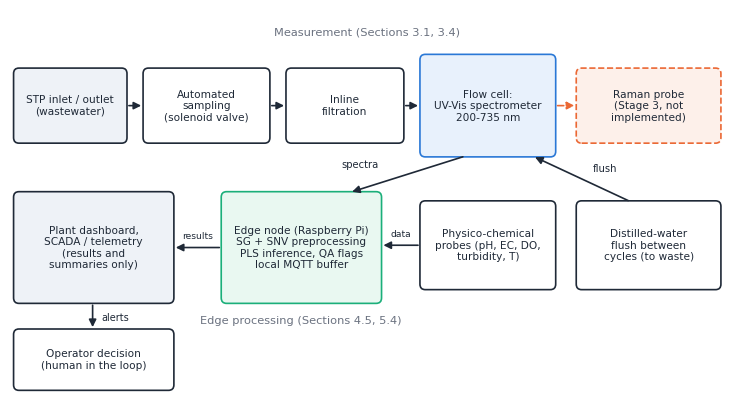
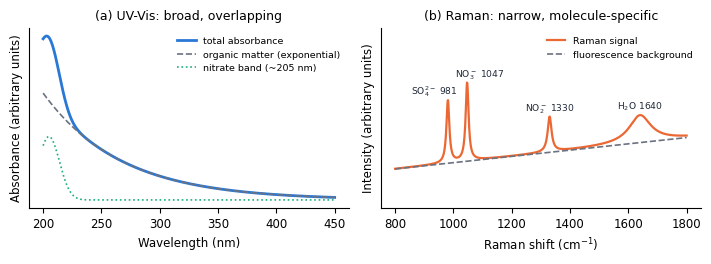

These charts were generated, in order, by the following Python code: (Note: this script raises an exception after producing the figures.)
#!/usr/bin/env python3
"""Draws the manuscript schematics (Fig. 1 architecture, Fig. 2 complementarity) and the VIP figure\n(Fig. S7) as vector graphics. Fig. 1 and Fig. 2 are conceptual; Fig. 2 uses illustrative model curves,\nnot measured spectra. Fig. S7 uses results/validation_v131/baselines_forward.json.\nUsage (repo root): python figures/make_figures.py figures/out"""
import json, sys
from pathlib import Path
import numpy as np, matplotlib; matplotlib.use("Agg")
import matplotlib.pyplot as plt
from matplotlib.patches import FancyBboxPatch, FancyArrowPatch

OUT = Path(sys.argv[1] if len(sys.argv) > 1 else "figures/out"); OUT.mkdir(parents=True, exist_ok=True)
C = {"blue": "#2a78d6", "orange": "#eb6834", "green": "#1baf7a", "grey": "#6b7280", "ink": "#1f2937", "light": "#eef2f7"}
plt.rcParams.update({"font.size": 8.5, "font.family": "DejaVu Sans"})


def box(ax, x, y, w, h, text, fc="#ffffff", ec=C["ink"], ls="-", bold=False, fs=8.2):
    ax.add_patch(FancyBboxPatch((x, y), w, h, boxstyle="round,pad=0.02,rounding_size=0.12", fc=fc, ec=ec, lw=1.2, ls=ls))
    ax.text(x + w / 2, y + h / 2, text, ha="center", va="center", fontsize=fs, color=C["ink"], weight="bold" if bold else "normal", wrap=True)


def arrow(ax, x1, y1, x2, y2, text=None, color=C["ink"], ls="-", off=(0, 0.12)):
    ax.add_patch(FancyArrowPatch((x1, y1), (x2, y2), arrowstyle="-|>", mutation_scale=11, lw=1.2, color=color, ls=ls))
    if text: ax.text((x1 + x2) / 2 + off[0], (y1 + y2) / 2 + off[1], text, ha="center", va="bottom", fontsize=7.2, color=color)


# ---------------- Fig. 1: architecture ----------------
fig, ax = plt.subplots(figsize=(7.4, 4.1)); ax.set_xlim(0, 16); ax.set_ylim(0, 8.4); ax.axis("off")
fs = 7.6
box(ax, 0.1, 5.5, 2.5, 1.6, "STP inlet / outlet\n(wastewater)", fc=C["light"], fs=fs)
box(ax, 3.0, 5.5, 2.8, 1.6, "Automated\nsampling\n(solenoid valve)", fs=fs)
box(ax, 6.2, 5.5, 2.6, 1.6, "Inline\nfiltration", fs=fs)
box(ax, 9.2, 5.2, 3.0, 2.2, "Flow cell:\nUV-Vis spectrometer\n200-735 nm", fc="#e8f1fc", ec=C["blue"], fs=fs)
box(ax, 12.7, 5.5, 3.2, 1.6, "Raman probe\n(Stage 3, not\nimplemented)", fc="#fdf0ea", ec=C["orange"], ls="--", fs=fs)
box(ax, 4.75, 2.0, 3.55, 2.4, "Edge node (Raspberry Pi)\nSG + SNV preprocessing\nPLS inference, QA flags\nlocal MQTT buffer", fc="#e9f8f1", ec=C["green"], fs=fs)
box(ax, 9.2, 2.3, 3.0, 1.9, "Physico-chemical\nprobes (pH, EC, DO,\nturbidity, T)", fs=fs)
box(ax, 12.7, 2.3, 3.2, 1.9, "Distilled-water\nflush between\ncycles (to waste)", fs=fs)
box(ax, 0.1, 2.0, 3.55, 2.4, "Plant dashboard,\nSCADA / telemetry\n(results and\nsummaries only)", fc=C["light"], fs=fs)
box(ax, 0.1, 0.1, 3.55, 1.3, "Operator decision\n(human in the loop)", fs=fs)
arrow(ax, 2.6, 6.3, 3.0, 6.3); arrow(ax, 5.8, 6.3, 6.2, 6.3); arrow(ax, 8.8, 6.3, 9.2, 6.3)
arrow(ax, 12.2, 6.3, 12.7, 6.3, color=C["orange"], ls="--")
arrow(ax, 10.2, 5.2, 7.6, 4.4); ax.text(8.25, 4.95, "spectra", fontsize=7.2, color=C["ink"], ha="right")
arrow(ax, 13.9, 4.2, 11.7, 5.2); ax.text(13.05, 4.85, "flush", fontsize=7.2, color=C["ink"], ha="left")
arrow(ax, 9.2, 3.25, 8.3, 3.25); ax.text(8.75, 3.4, "data", fontsize=6.6, color=C["ink"], ha="center", va="bottom")
arrow(ax, 4.75, 3.2, 3.65, 3.2); ax.text(4.2, 3.35, "results", fontsize=6.6, color=C["ink"], ha="center", va="bottom")
arrow(ax, 1.85, 2.0, 1.85, 1.4); ax.text(2.05, 1.6, "alerts", fontsize=7.0, color=C["ink"], ha="left")
ax.text(8.0, 7.85, "Measurement (Sections 3.1, 3.4)", ha="center", fontsize=8.2, color=C["grey"])
ax.text(6.5, 1.55, "Edge processing (Sections 4.5, 5.4)", ha="center", fontsize=8.2, color=C["grey"])
fig.tight_layout(); [fig.savefig(OUT / f"fig1_architecture.{e}", dpi=300) for e in ("png", "svg", "pdf")]; plt.close(fig)

# ---------------- Fig. 2: complementarity (illustrative curves) ----------------
fig, ax = plt.subplots(1, 2, figsize=(7.2, 2.7))
wl = np.linspace(200, 450, 400)
org = 1.2 * np.exp(-0.015 * (wl - 254)); nit = 1.6 * np.exp(-0.5 * ((wl - 205) / 9) ** 2)
ax[0].plot(wl, org + nit, color=C["blue"], lw=2, label="total absorbance")
ax[0].plot(wl, org, color=C["grey"], lw=1.2, ls="--", label="organic matter (exponential)")
ax[0].plot(wl, nit, color=C["green"], lw=1.2, ls=":", label="nitrate band (~205 nm)")
ax[0].set_xlabel("Wavelength (nm)"); ax[0].set_ylabel("Absorbance (arbitrary units)"); ax[0].set_yticks([])
ax[0].set_title("(a) UV-Vis: broad, overlapping", fontsize=9); ax[0].legend(fontsize=6.8, frameon=False)
wn = np.linspace(800, 1800, 800); lor = lambda c, w, a: a / (1 + ((wn - c) / w) ** 2)
fl = 0.5 + 0.0004 * (wn - 800)
for c, w, a, lab in ((981, 6, 0.8, "SO$_4^{2-}$ 981"), (1047, 6, 1.0, "NO$_3^-$ 1047"), (1330, 8, 0.45, "NO$_2^-$ 1330"), (1640, 45, 0.35, "H$_2$O 1640")):
    dx = {981: -45, 1047: 45}.get(c, 0)
    ax[1].text(c + dx, fl[np.argmin(abs(wn - c))] + a + 0.08, lab, ha="center", fontsize=6.6, color=C["ink"])
spec = fl + lor(981, 6, 0.8) + lor(1047, 6, 1.0) + lor(1330, 8, 0.45) + lor(1640, 45, 0.35)
ax[1].plot(wn, spec, color=C["orange"], lw=1.6, label="Raman signal"); ax[1].plot(wn, fl, color=C["grey"], lw=1.2, ls="--", label="fluorescence background")
ax[1].set_xlabel("Raman shift (cm$^{-1}$)"); ax[1].set_ylabel("Intensity (arbitrary units)"); ax[1].set_yticks([]); ax[1].set_ylim(0, 2.3)
ax[1].set_title("(b) Raman: narrow, molecule-specific", fontsize=9); ax[1].legend(fontsize=6.8, frameon=False, loc="upper right")
for a in ax: a.spines[["top", "right"]].set_visible(False)
fig.tight_layout(); [fig.savefig(OUT / f"fig2_complementarity.{e}", dpi=300) for e in ("png", "svg", "pdf")]; plt.close(fig)

# ---------------- Fig. S7: VIP / coefficients ----------------
V = json.load(open("results/validation_v131/baselines_forward.json"))["vip"]
fig, ax = plt.subplots(2, 2, figsize=(7.2, 3.9), sharex=True, gridspec_kw={"height_ratios": [2.2, 1]})
for k, (t, lab) in enumerate((("nh4", "Ammonium (NH$_4^+$), 12 LV"), ("po4", "Phosphate (PO$_4^{3-}$), 14 LV"))):
    w = np.array(V[t]["wl"]); v = np.array(V[t]["vip"]); sp = np.array(V[t]["mean_raw_spectrum"])
    ax[0, k].plot(w, v, color=C["blue"], lw=1.6); ax[0, k].axhline(1, color=C["grey"], ls="--", lw=1)
    ax[0, k].text(w.max(), 1.03, "VIP = 1", ha="right", va="bottom", fontsize=7, color=C["grey"])
    ax[0, k].set_title(lab, fontsize=9); ax[0, k].set_ylabel("VIP score")
    ax[1, k].plot(w, sp, color=C["ink"], lw=1.2); ax[1, k].set_ylabel("Mean raw\nabsorbance (m$^{-1}$)", fontsize=7.5)
    ax[1, k].set_xlabel("Wavelength (nm)")
for a in ax.flat: a.spines[["top", "right"]].set_visible(False)
fig.tight_layout(); [fig.savefig(OUT / f"fig_s7_vip.{e}", dpi=300) for e in ("png", "svg", "pdf")]; plt.close(fig)
print("figures written to", OUT)
